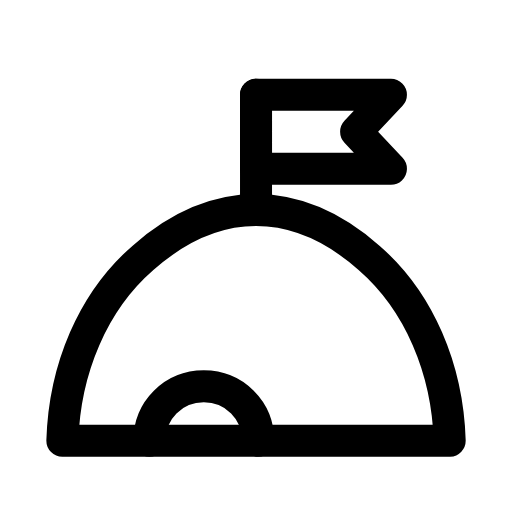
t = 0.00 s
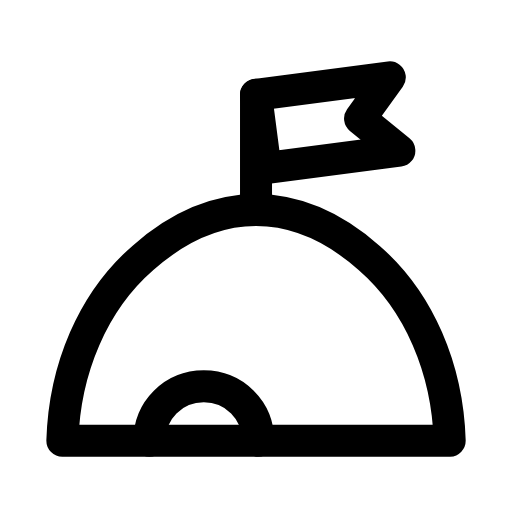
t = 0.28 s
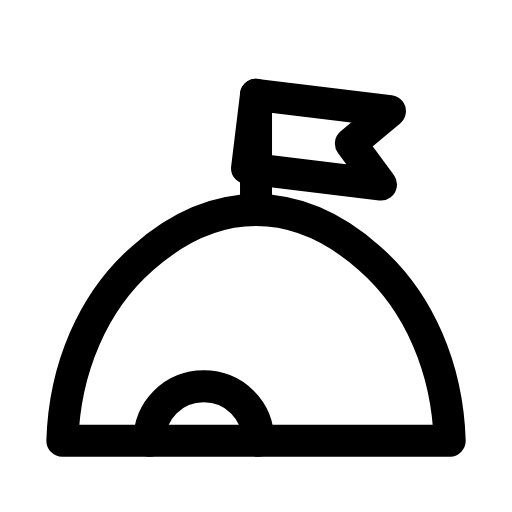
t = 0.56 s
t = 0.83 s: frame unchanged from t = 0.00 s, image omitted
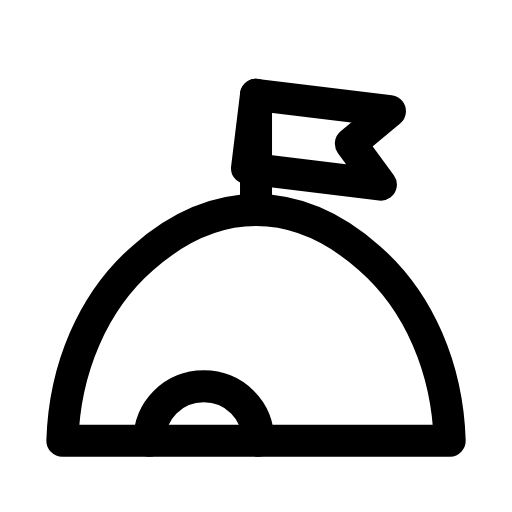
t = 1.12 s
t = 1.42 s: frame unchanged from t = 0.00 s, image omitted

The animated SVG that drew these frames (rendered in a browser with its animation timeline set to each time). Animation: 1 SMIL element (animateTransform=1); one cycle of 1.70 s, repeats indefinitely.

<svg xmlns="http://www.w3.org/2000/svg" width="24" height="24" viewBox="0 0 24 24" fill="none"><g transform="translate(-0.239 -0.25) scale(1.02)"><path stroke="currentColor" stroke-width="1.471" stroke-linecap="round" stroke-linejoin="round" fill="none" d="M3.1 20.5C3.2 17.2 4.5 14.1 6.8 12.1C8.5 10.6 10.2 9.9 12 9.9S15.5 10.6 17.2 12.1C19.5 14.1 20.8 17.2 20.9 20.5L3.1 20.5Z"></path><line stroke="currentColor" stroke-width="1.471" stroke-linecap="round" stroke-linejoin="round" fill="none" x1="12" y1="9.9" x2="12" y2="4.6"></line><g><animateTransform attributeName="transform" type="rotate" values="0 12 4.6;0 12 4.6;-9 12 4.6;7 12 4.6;0 12 4.6;0 12 4.6;7 12 4.6;-9 12 4.6;0 12 4.6;0 12 4.6;0 12 4.6" keyTimes="0;0.135;0.2475;0.36;0.45;0.6;0.66;0.735;0.81;0.9;1" dur="1.7s" repeatCount="indefinite" calcMode="spline" keySplines="0.16 1 0.3 1;0.16 1 0.3 1;0.16 1 0.3 1;0.16 1 0.3 1;0.16 1 0.3 1;0.16 1 0.3 1;0.16 1 0.3 1;0.16 1 0.3 1;0.16 1 0.3 1;0.16 1 0.3 1"/><path stroke="currentColor" stroke-width="1.471" stroke-linecap="round" stroke-linejoin="round" fill="none" d="M12 4.6L18.2 4.6L16.6 6.3L18.2 8L12 8Z"></path></g><path stroke="currentColor" stroke-width="1.471" stroke-linecap="round" stroke-linejoin="round" fill="none" d="M7.1 20.5C7.1 19.1 8.2 18 9.6 18S12.1 19.1 12.1 20.5"></path></g></svg>
